3-way image classification set "dataset2" from GitHub (siddhantha24/Sign-Language-to-Voice-conversion-using-Deep-CNN-main); label vocabulary: repeat, return, single.

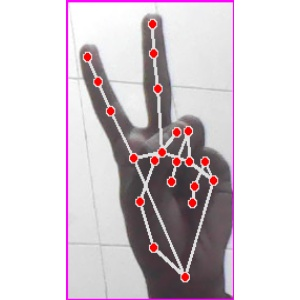
Label: repeat

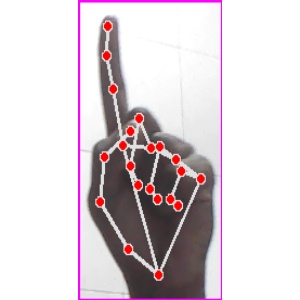
Label: single

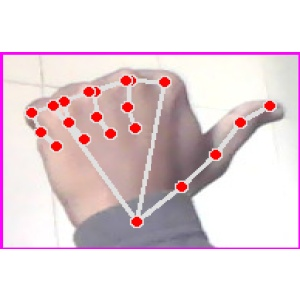
Label: return

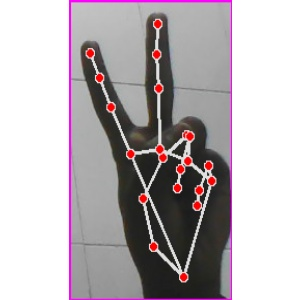
Label: repeat

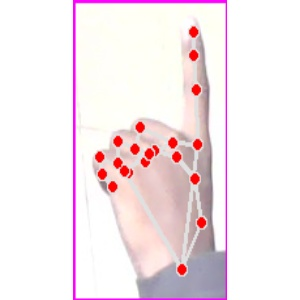
Label: single

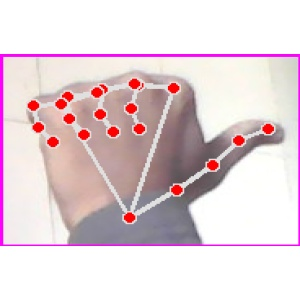
Label: return
